Run: headless pygame with SDL's dummy video driver; simulated clock (each Clock.tick advances the game by its frame time, no real sleeping); random seed 0; keys injected as events and as key.get_pressed() state; mouse plan: one left click at the window centre at the start of phase 2, then a move to the lower-right quarter at the start of phase 3.
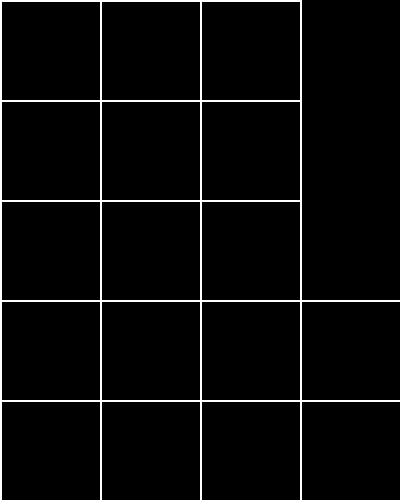
Frame 1 of 4 · flips 1–60 · no input
Frame 2 of 4 · flips 61–180 · clicked the window centre · tapped SPACE, RETURN · held RIGHT (→), D · screen unchanged from frame 1, image omitted
Frame 3 of 4 · flips 181–300 · moved the mouse to the lower-right quarter · held DOWN (↓), S · screen unchanged from frame 2, image omitted
Frame 4 of 4 · flips 301–420 · held LEFT (←), A, UP (↑), W · screen unchanged from frame 3, image omitted

The pygame program that drew these frames:

import pygame

pygame.init()
screen = pygame.display.set_mode((400, 500))
pygame.display.set_caption("Create 3x5 Font")

grid = [
    [0, 0, 0, 0, 0],
    [0, 0, 0, 0, 0],
    [0, 0, 0, 0, 0]
]

running = True
while running:
    for event in pygame.event.get():
        if event.type == pygame.QUIT:
            running = False
        elif event.type == pygame.MOUSEBUTTONDOWN:
            x, y = event.pos
            print(f"{x}, {y}")

    pygame.draw.line(screen, (255, 255, 255), (0, 0), (300, 0), width = 2)
    pygame.draw.line(screen, (255, 255, 255), (0, 100), (300, 100), width = 2)
    pygame.draw.line(screen, (255, 255, 255), (0, 200), (300, 200), width = 2)
    pygame.draw.line(screen, (255, 255, 255), (0, 300), (400, 300), width = 2)
    pygame.draw.line(screen, (255, 255, 255), (0, 400), (400, 400), width = 2)
    pygame.draw.line(screen, (255, 255, 255), (0, 0), (0, 500), width = 2)
    pygame.draw.line(screen, (255, 255, 255), (100, 0), (100, 500), width = 2)
    pygame.draw.line(screen, (255, 255, 255), (200, 0), (200, 500), width = 2)
    pygame.draw.line(screen, (255, 255, 255), (300, 0), (300, 500), width = 2)
    for x in range(3):
        for y in range(5):
            pygame.draw.rect(screen, (grid[x][y] * 255, grid[x][y] * 255, grid[x][y] * 255), (x * 100 + 2, y * 100 + 2, 98, 98))
    
    
    pygame.display.flip()

pygame.quit()
